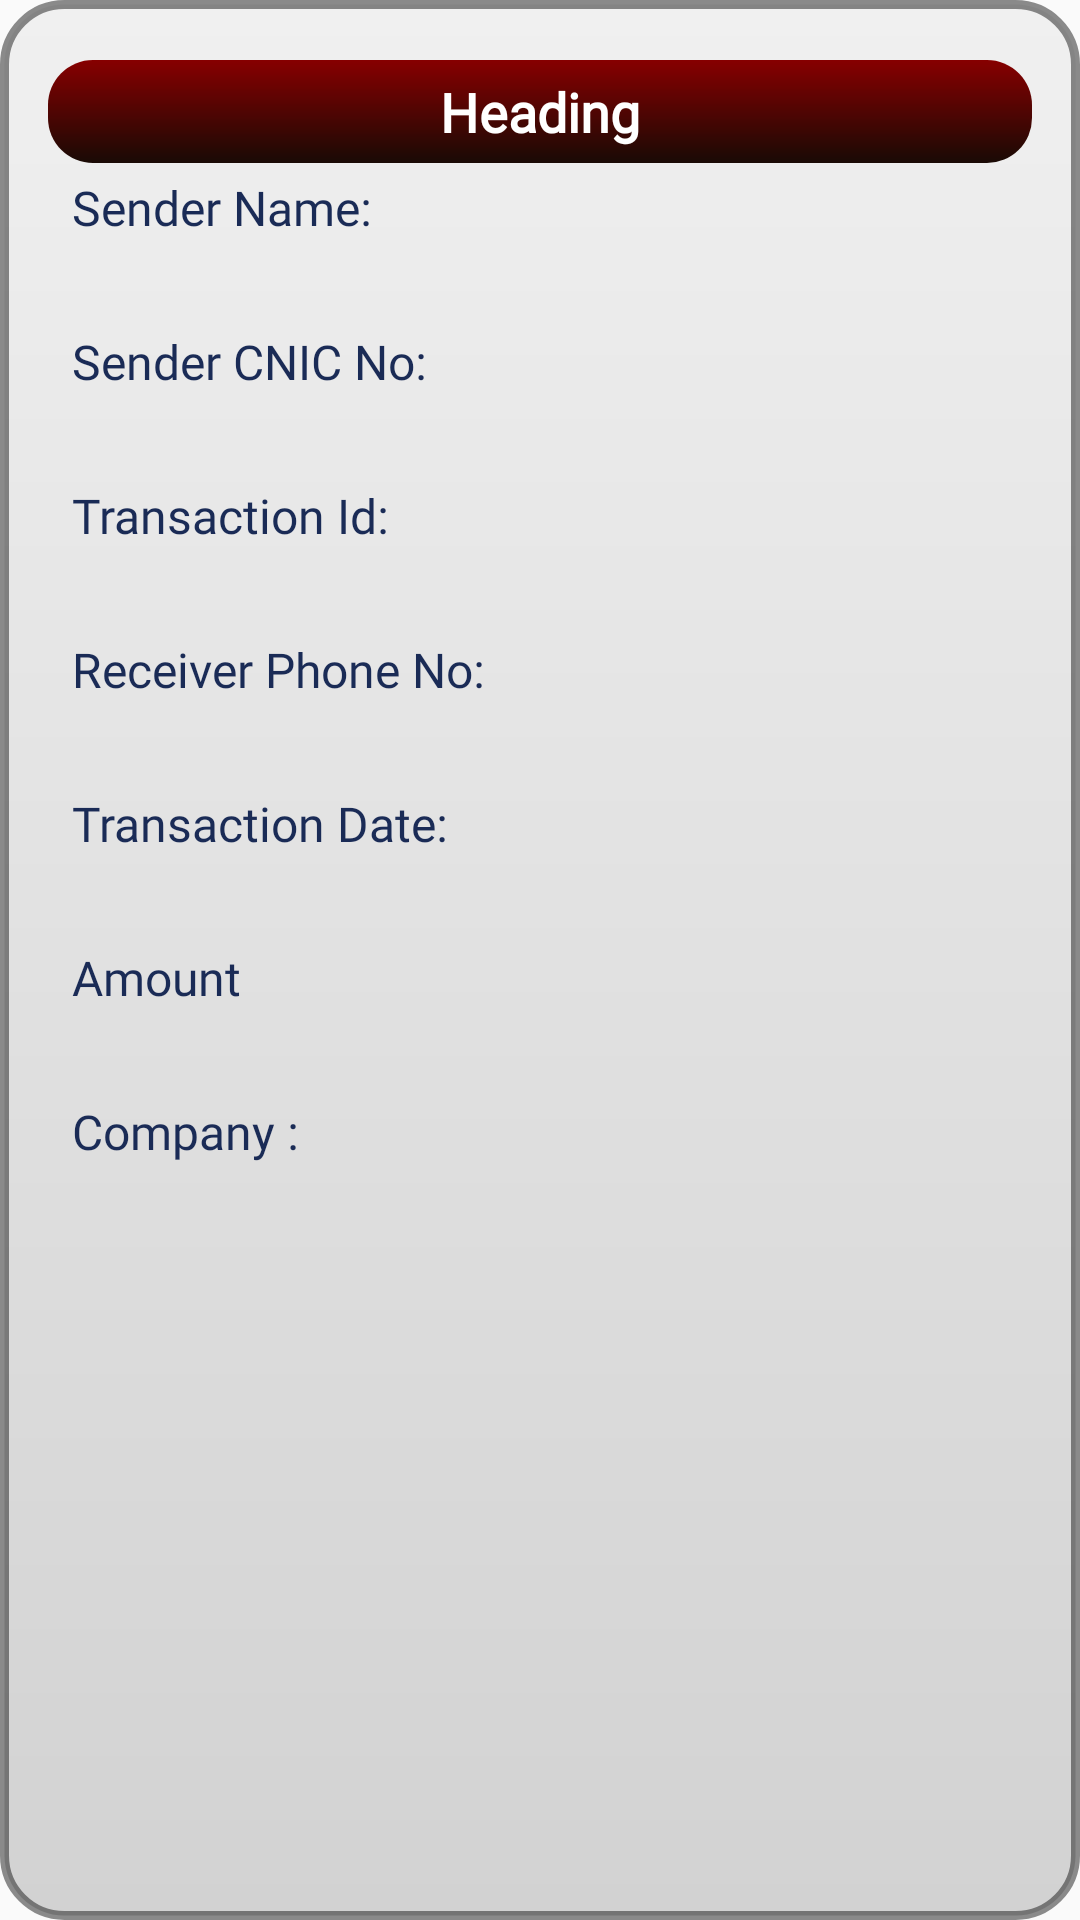

The Android layout XML behind this screen, and the referenced resources:
<!-- AndroidManifest.xml: application theme Theme.EasyRecord -->
<!-- res/layout/search_items.xml -->
<?xml version="1.0" encoding="utf-8"?>
<LinearLayout xmlns:android="http://schemas.android.com/apk/res/android"
    xmlns:app="http://schemas.android.com/apk/res-auto"
    xmlns:tools="http://schemas.android.com/tools"
    android:layout_width="match_parent"
    android:layout_height="wrap_content"
    android:layout_marginTop="10dp"
    android:layout_marginBottom="10dp"
    android:background="@drawable/feedbackbgfile"
    android:orientation="vertical"
    android:padding="16dp">

    <LinearLayout
        android:layout_width="match_parent"
        android:layout_height="wrap_content"
        android:orientation="horizontal">

        <LinearLayout
            android:layout_width="match_parent"
            android:layout_height="match_parent"
            android:layout_weight="1"
            android:orientation="vertical">

            <TextView
                android:id="@+id/_headingItem"
                android:layout_width="match_parent"
                android:layout_height="wrap_content"
                android:layout_marginTop="4dp"
                android:background="@drawable/widraw_heading_bg"
                android:fontFamily="@font/keepcalm_medium"
                android:padding="5dp"
                android:text="Heading"
                android:textAlignment="center"
                android:textColor="@color/white"
                android:textSize="18sp"
                android:textStyle="bold" />

            <TextView
                android:layout_width="match_parent"
                android:layout_height="wrap_content"
                android:layout_marginStart="8dp"
                android:layout_marginLeft="8dp"
                android:layout_marginTop="4dp"
                android:fontFamily="@font/keepcalm_medium"
                android:text="Sender Name:"
                android:textColor="@color/myFav"
                android:textSize="16sp" />

            <TextView
                android:id="@+id/_senderNameItem"
                android:layout_width="match_parent"
                android:layout_height="wrap_content"
                android:layout_marginStart="8dp"
                android:layout_marginLeft="8dp"
                android:layout_marginTop="4dp"
                android:fontFamily="@font/keepcalm_medium"
                android:textAlignment="textEnd"
                android:textColor="@color/myFavTealLight"
                android:textSize="16sp" />

            <TextView
                android:layout_width="match_parent"
                android:layout_height="wrap_content"
                android:layout_marginStart="8dp"
                android:layout_marginLeft="8dp"
                android:layout_marginTop="4dp"
                android:fontFamily="@font/keepcalm_medium"
                android:text="Sender CNIC No:"
                android:textColor="@color/myFav"
                android:textSize="16sp" />

            <TextView
                android:id="@+id/_senderCnicItem"
                android:layout_width="match_parent"
                android:layout_height="wrap_content"
                android:layout_marginStart="8dp"
                android:layout_marginLeft="8dp"
                android:layout_marginTop="4dp"
                android:fontFamily="@font/keepcalm_medium"
                android:textAlignment="textEnd"
                android:textColor="@color/myFavTealLight"
                android:textSize="16sp" />

            <TextView
                android:layout_width="match_parent"
                android:layout_height="wrap_content"
                android:layout_marginStart="8dp"
                android:layout_marginLeft="8dp"
                android:layout_marginTop="4dp"
                android:fontFamily="@font/keepcalm_medium"
                android:text="Transaction Id:"
                android:textColor="@color/myFav"
                android:textSize="16sp" />

            <TextView
                android:id="@+id/_tIdItem"
                android:layout_width="match_parent"
                android:layout_height="wrap_content"
                android:layout_marginStart="8dp"
                android:layout_marginLeft="8dp"
                android:layout_marginTop="4dp"
                android:fontFamily="@font/keepcalm_medium"
                android:textAlignment="textEnd"
                android:textColor="@color/myFavTealLight"
                android:textSize="16sp" />

            <TextView
                android:layout_width="match_parent"
                android:layout_height="wrap_content"
                android:layout_marginStart="8dp"
                android:layout_marginLeft="8dp"
                android:layout_marginTop="4dp"
                android:fontFamily="@font/keepcalm_medium"
                android:text="Receiver Phone No:"
                android:textColor="@color/myFav"
                android:textSize="16sp" />

            <TextView
                android:id="@+id/_tPhoneNoItem"
                android:layout_width="match_parent"
                android:layout_height="wrap_content"
                android:layout_marginStart="8dp"
                android:layout_marginLeft="8dp"
                android:layout_marginTop="4dp"
                android:fontFamily="@font/keepcalm_medium"
                android:textAlignment="textEnd"
                android:textColor="@color/myFavTealLight"
                android:textSize="16sp" />

            <TextView
                android:layout_width="match_parent"
                android:layout_height="wrap_content"
                android:layout_marginStart="8dp"
                android:layout_marginLeft="8dp"
                android:layout_marginTop="4dp"
                android:fontFamily="@font/keepcalm_medium"
                android:text="Transaction Date:"
                android:textColor="@color/myFav"
                android:textSize="16sp" />

            <TextView
                android:id="@+id/_tDateItem"
                android:layout_width="match_parent"
                android:layout_height="wrap_content"
                android:layout_marginStart="8dp"
                android:layout_marginLeft="8dp"
                android:layout_marginTop="4dp"
                android:fontFamily="@font/keepcalm_medium"
                android:textAlignment="textEnd"
                android:textColor="@color/myFavTealLight"
                android:textSize="16sp" />

            <TextView
                android:layout_width="match_parent"
                android:layout_height="wrap_content"
                android:layout_marginStart="8dp"
                android:layout_marginLeft="8dp"
                android:layout_marginTop="4dp"
                android:fontFamily="@font/keepcalm_medium"
                android:text="Amount"
                android:textColor="@color/myFav"
                android:textSize="16sp" />

            <TextView
                android:id="@+id/_tAmountItem"
                android:layout_width="match_parent"
                android:layout_height="wrap_content"
                android:layout_marginStart="8dp"
                android:layout_marginLeft="8dp"
                android:layout_marginTop="4dp"
                android:fontFamily="@font/keepcalm_medium"
                android:textAlignment="textEnd"
                android:textColor="@color/myFavTealLight"
                android:textSize="16sp" />

            <TextView
                android:layout_width="match_parent"
                android:layout_height="wrap_content"
                android:layout_marginStart="8dp"
                android:layout_marginLeft="8dp"
                android:layout_marginTop="4dp"
                android:fontFamily="@font/keepcalm_medium"
                android:text="Company :"
                android:textColor="@color/myFav"
                android:textSize="16sp" />

            <TextView
                android:id="@+id/_companyItem"
                android:layout_width="match_parent"
                android:layout_height="wrap_content"
                android:layout_marginStart="8dp"
                android:layout_marginLeft="8dp"
                android:layout_marginTop="4dp"
                android:fontFamily="@font/keepcalm_medium"
                android:textAlignment="textEnd"
                android:textColor="@color/myFavTealLight"
                android:textSize="16sp" />

        </LinearLayout>
    </LinearLayout>

    <TextView
        android:id="@+id/_feedbackCommentItem"
        android:layout_width="match_parent"
        android:layout_height="wrap_content"
        android:layout_marginTop="5dp"
        android:padding="5dp"
        android:textColor="@color/myFav"
        android:textSize="16sp"
        android:visibility="gone" />

</LinearLayout>
<!-- resources referenced by this layout -->
<resources>
  <color name="myFav">#1A2B56</color>
  <color name="myFavTealLight">#36BFBB</color>
  <color name="white">#FFFFFFFF</color>
  <!-- drawable feedbackbgfile (drawable-v24) -->
  <?xml version="1.0" encoding="utf-8"?>
  <shape xmlns:android="http://schemas.android.com/apk/res/android">
  
      <stroke
          android:width="3dp"
          android:color="#73000000"/>
      <gradient
          android:startColor="#F0F0F0"
          android:endColor="#D2D2D2"
          android:angle="-45"/>
      <corners
          android:radius="20dp"/>
  
  </shape>
  <!-- drawable widraw_heading_bg (drawable-v24) -->
  <?xml version="1.0" encoding="utf-8"?>
  <shape xmlns:android="http://schemas.android.com/apk/res/android">
  
      <gradient
          android:startColor="#870000"
          android:endColor="#190A05"
          android:angle="-90"/>
      <corners
          android:topLeftRadius="15dp"
          android:topRightRadius="15dp"
          android:bottomLeftRadius="15dp"
          android:bottomRightRadius="15dp"/>
  
  </shape>
  <style name="Theme.EasyRecord" parent="Theme.AppCompat.DayNight.NoActionBar">
          
          <item name="colorPrimary">@color/purple_500</item>
          <item name="colorPrimaryVariant">@color/purple_700</item>
          <item name="colorOnPrimary">@color/white</item>
          
          <item name="colorSecondary">@color/teal_200</item>
          <item name="colorSecondaryVariant">@color/teal_700</item>
          <item name="colorOnSecondary">@color/black</item>
          
          <item name="android:statusBarColor">@color/myFavDark</item>
          
      </style>
  <color name="purple_500">#FF6200EE</color>
  <color name="purple_700">#FF3700B3</color>
  <color name="teal_200">#FF03DAC5</color>
  <color name="teal_700">#FF018786</color>
  <color name="black">#FF000000</color>
  <color name="myFavDark">#121D3A</color>
</resources>
